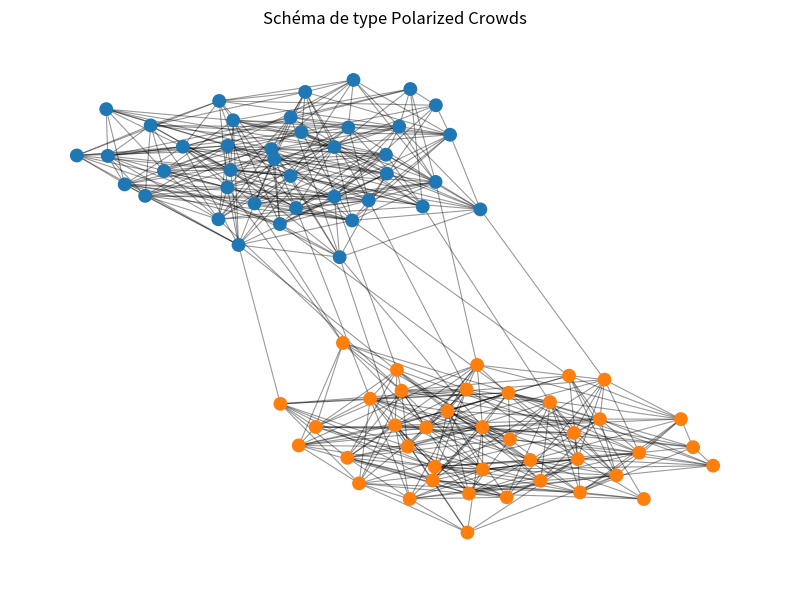

The matplotlib source for this figure:
import networkx as nx
import matplotlib.pyplot as plt
import random

# Paramètres
n1 = 40  # taille groupe 1
n2 = 40  # taille groupe 2
p_intra = 0.3  # probabilité de lien à l'intérieur de chaque groupe
p_inter = 0.01  # probabilité de lien entre les groupes (faible = polarisation)

G = nx.Graph()

# Ajouter les nœuds avec un attribut "group"
group1 = range(n1)
group2 = range(n1, n1 + n2)

G.add_nodes_from(group1, group=1)
G.add_nodes_from(group2, group=2)

# Ajouter les arêtes intra-groupe
for i in group1:
    for j in group1:
        if i < j and random.random() < p_intra:
            G.add_edge(i, j)

for i in group2:
    for j in group2:
        if i < j and random.random() < p_intra:
            G.add_edge(i, j)

# Ajouter quelques arêtes inter-groupes
for i in group1:
    for j in group2:
        if random.random() < p_inter:
            G.add_edge(i, j)

# Positionnement : layout force dirigée
pos = nx.spring_layout(G, k=0.3, iterations=100)

# Couleurs : un groupe = une couleur
colors = ["tab:blue" if G.nodes[n]["group"] == 1 else "tab:orange" for n in G.nodes()]

plt.figure(figsize=(8, 6))
nx.draw_networkx_nodes(G, pos, node_color=colors, node_size=80)
nx.draw_networkx_edges(G, pos, alpha=0.4, width=0.8)
plt.axis("off")
plt.title("Schéma de type Polarized Crowds")
plt.tight_layout()
plt.show()

plt.savefig("polarized_crowds_schema.png", dpi=300)
